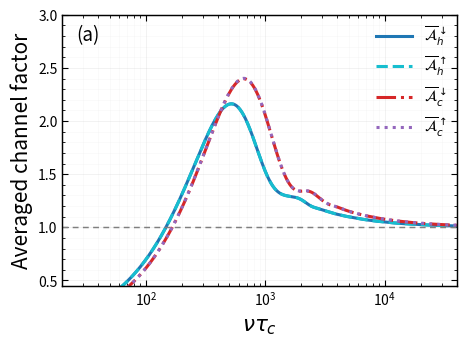
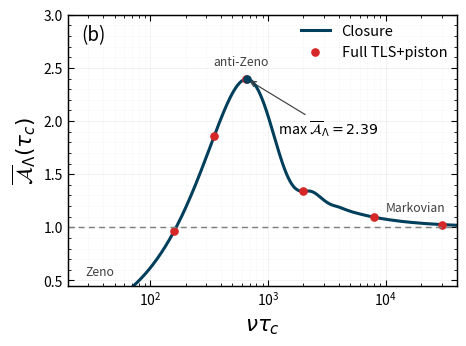
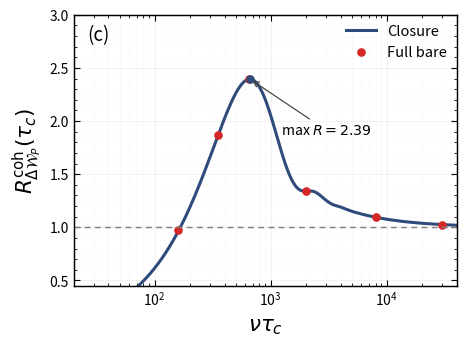

The script that saved these images, in order:
"""Reproduce the three engine panels used in the manuscript.

The script evaluates the finite-time reservoir rates, constructs the analytical
engine curves, propagates the retained TLS--piston master equation at the marker
times, and saves the three figure panels as PDF files.

Units: hbar = k_B = nu = 1.
Dependencies: numpy, scipy, matplotlib.
"""

from __future__ import annotations

from dataclasses import dataclass
from pathlib import Path

import matplotlib.pyplot as plt
import numpy as np
from scipy.linalg import eigvalsh, expm
from scipy.sparse import csc_matrix, identity, kron
from scipy.sparse.linalg import expm_multiply
from scipy.special import gammaln


# =============================================================================
# Parameters
# =============================================================================


@dataclass(frozen=True)
class Parameters:
    """Dimensionless parameters for the engine benchmark."""

    nu: float = 1.0
    omega0: float = 3.0
    eta: float = 0.095
    alpha0: float = 1.0

    beta_h_times_omega0: float = 0.35
    beta_c_times_omega_minus: float = 1.50

    linewidth_h: float = 1.60e-3
    linewidth_c: float = 1.10e-3
    delta_h: float = 5.00e-3
    delta_c: float = 3.80e-3
    window_h: float = 8.50e-3
    window_c: float = 7.50e-3
    spectral_amplitude: float = 1.00e-5

    tau_min: float = 20.0
    tau_max: float = 4.00e4
    n_tau_points: int = 950
    n_frequency_grid: int = 1001

    piston_cutoff: int = 24
    marker_taus: tuple[float, ...] = (
        60.0,
        160.0,
        350.0,
        650.0,
        2000.0,
        8000.0,
        30000.0,
    )
    marker_time_steps: int = 150

    @property
    def omega_minus(self) -> float:
        return self.omega0 - self.nu

    @property
    def beta_h(self) -> float:
        return self.beta_h_times_omega0 / self.omega0

    @property
    def beta_c(self) -> float:
        return self.beta_c_times_omega_minus / self.omega_minus

    @property
    def sideband_prefactor(self) -> float:
        return 4.0 * self.eta**2


P = Parameters()
OUTPUT_DIR = Path(".")


# =============================================================================
# Plot style
# =============================================================================


plt.rcParams.update(
    {
        "font.size": 11,
        "axes.labelsize": 15,
        "axes.titlesize": 13,
        "xtick.labelsize": 10,
        "ytick.labelsize": 10,
        "legend.fontsize": 10.5,
        "lines.linewidth": 2.2,
        "axes.linewidth": 1.05,
        "figure.dpi": 150,
        "savefig.dpi": 600,
        "mathtext.fontset": "dejavusans",
        "pdf.fonttype": 42,
        "ps.fonttype": 42,
    }
)

COLORS = {
    "hot_down": "#1f77b4",
    "hot_up": "#17becf",
    "cold_down": "#d62728",
    "cold_up": "#9467bd",
    "gain": "#003f5c",
    "ergotropy": "#2f4b7c",
    "full": "#d62728",
    "reference": "#7f7f7f",
}


# =============================================================================
# Reservoir spectra and finite-time rates
# =============================================================================


def positive_filtered_lorentzian(
    frequency: np.ndarray,
    *,
    center: float,
    target: float,
    linewidth: float,
    half_width: float,
    p: Parameters = P,
) -> np.ndarray:
    """Positive-frequency filtered Lorentzian response."""

    frequency = np.asarray(frequency, dtype=float)
    window = (np.abs(frequency - target) <= half_width).astype(float)
    lorentzian = (
        p.spectral_amplitude
        * linewidth**2
        / ((frequency - center) ** 2 + linewidth**2)
    )
    return lorentzian * window


def two_sided_spectrum(
    frequency: np.ndarray,
    bath: str,
    p: Parameters = P,
) -> np.ndarray:
    """Two-sided thermal response spectrum."""

    frequency = np.asarray(frequency, dtype=float)
    abs_frequency = np.abs(frequency)

    if bath == "h":
        target = p.omega0
        center = p.omega0 + p.delta_h
        linewidth = p.linewidth_h
        half_width = p.window_h
        beta = p.beta_h
    elif bath == "c":
        target = p.omega_minus
        center = p.omega_minus - p.delta_c
        linewidth = p.linewidth_c
        half_width = p.window_c
        beta = p.beta_c
    else:
        raise ValueError("bath must be 'h' or 'c'")

    positive = positive_filtered_lorentzian(
        abs_frequency,
        center=center,
        target=target,
        linewidth=linewidth,
        half_width=half_width,
        p=p,
    )
    return np.where(
        frequency >= 0.0,
        positive,
        np.exp(-beta * abs_frequency) * positive,
    )


def frequency_grid(bath: str, p: Parameters = P) -> np.ndarray:
    """Positive-frequency quadrature grid over the selected spectral window."""

    if bath == "h":
        target, half_width = p.omega0, p.window_h
    elif bath == "c":
        target, half_width = p.omega_minus, p.window_c
    else:
        raise ValueError("bath must be 'h' or 'c'")

    return np.linspace(
        target - half_width,
        target + half_width,
        p.n_frequency_grid,
    )


def finite_time_kernel(
    transition_frequency: float,
    frequencies: np.ndarray,
    times: np.ndarray,
) -> np.ndarray:
    """Evaluate sin[(omega-xi)t]/(omega-xi) on a time-frequency grid."""

    frequencies = np.asarray(frequencies, dtype=float)
    times = np.asarray(times, dtype=float)
    difference = transition_frequency - frequencies
    phase = times[:, None] * difference[None, :]

    near_zero = np.abs(difference) < 1.0e-13
    safe_difference = difference.copy()
    safe_difference[near_zero] = 1.0

    kernel = np.sin(phase) / safe_difference[None, :]
    if np.any(near_zero):
        kernel[:, near_zero] = times[:, None]

    return kernel


def finite_time_rate(
    transition_frequency: float,
    times: np.ndarray,
    bath: str,
    p: Parameters = P,
) -> np.ndarray:
    """Instantaneous finite-time rate gamma_j(omega,t)."""

    positive_frequencies = frequency_grid(bath, p)
    positive_spectrum = two_sided_spectrum(positive_frequencies, bath, p)
    negative_spectrum = two_sided_spectrum(-positive_frequencies, bath, p)

    positive_part = (
        finite_time_kernel(transition_frequency, positive_frequencies, times)
        * positive_spectrum[None, :]
    )
    negative_part = (
        finite_time_kernel(transition_frequency, -positive_frequencies, times)
        * negative_spectrum[None, :]
    )

    return 2.0 * np.trapezoid(
        positive_part + negative_part,
        positive_frequencies,
        axis=1,
    )


def finite_time_rate_scalar(
    transition_frequency: float,
    time: float,
    bath: str,
    p: Parameters = P,
) -> float:
    """Scalar finite-time rate."""

    return float(
        finite_time_rate(
            transition_frequency,
            np.array([time], dtype=float),
            bath,
            p,
        )[0]
    )


def markov_rate(
    transition_frequency: float,
    bath: str,
    p: Parameters = P,
) -> float:
    """Long-time rate 2*pi*G_j(omega)."""

    spectrum = two_sided_spectrum(
        np.array([transition_frequency]),
        bath,
        p,
    )[0]
    return float(2.0 * np.pi * spectrum)


def cumulative_integral_from_zero(
    values: np.ndarray,
    times: np.ndarray,
) -> np.ndarray:
    """Cumulative trapezoidal integral from zero to each time."""

    full_times = np.concatenate(([0.0], np.asarray(times, dtype=float)))
    full_values = np.concatenate(([0.0], np.asarray(values, dtype=float)))
    integral = np.zeros_like(full_times)
    integral[1:] = np.cumsum(
        0.5
        * (full_values[1:] + full_values[:-1])
        * np.diff(full_times)
    )
    return integral[1:]


# =============================================================================
# Analytical engine curves
# =============================================================================


@dataclass(frozen=True)
class EngineCurves:
    tau: np.ndarray
    channel_hot_down: np.ndarray
    channel_hot_up: np.ndarray
    channel_cold_down: np.ndarray
    channel_cold_up: np.ndarray
    gain_factor: np.ndarray
    ergotropy_ratio: np.ndarray
    markov_gain: float



def build_engine_curves(p: Parameters = P) -> EngineCurves:
    """Construct the analytical curves shown in the three panels."""

    tau = np.geomspace(p.tau_min, p.tau_max, p.n_tau_points)

    hot_down = finite_time_rate(+p.omega0, tau, "h", p)
    hot_up = finite_time_rate(-p.omega0, tau, "h", p)
    cold_down_raw = finite_time_rate(+p.omega_minus, tau, "c", p)
    cold_up_raw = finite_time_rate(-p.omega_minus, tau, "c", p)

    cold_down = p.sideband_prefactor * cold_down_raw
    cold_up = p.sideband_prefactor * cold_up_raw

    hot_down_m = markov_rate(+p.omega0, "h", p)
    hot_up_m = markov_rate(-p.omega0, "h", p)
    cold_down_raw_m = markov_rate(+p.omega_minus, "c", p)
    cold_up_raw_m = markov_rate(-p.omega_minus, "c", p)

    cold_down_m = p.sideband_prefactor * cold_down_raw_m
    cold_up_m = p.sideband_prefactor * cold_up_raw_m

    excited_m = hot_up_m / (hot_down_m + hot_up_m)
    ground_m = 1.0 - excited_m
    markov_gain = cold_down_m * excited_m - cold_up_m * ground_m

    hot_total = hot_down + hot_up
    excited = np.where(
        hot_total > 0.0,
        hot_up / hot_total,
        excited_m,
    )
    ground = 1.0 - excited

    gain = cold_down * excited - cold_up * ground
    accumulated_gain = cumulative_integral_from_zero(gain, tau)
    gain_factor = (accumulated_gain / tau) / markov_gain

    markov_ergotropy_change = np.expm1(markov_gain * tau)
    finite_time_ergotropy_change = np.expm1(accumulated_gain)
    ergotropy_ratio = np.where(
        np.abs(markov_ergotropy_change) > 1.0e-300,
        finite_time_ergotropy_change / markov_ergotropy_change,
        gain_factor,
    )

    channel_hot_down = (
        cumulative_integral_from_zero(hot_down, tau) / tau
    ) / hot_down_m
    channel_hot_up = (
        cumulative_integral_from_zero(hot_up, tau) / tau
    ) / hot_up_m
    channel_cold_down = (
        cumulative_integral_from_zero(cold_down_raw, tau) / tau
    ) / cold_down_raw_m
    channel_cold_up = (
        cumulative_integral_from_zero(cold_up_raw, tau) / tau
    ) / cold_up_raw_m

    return EngineCurves(
        tau=tau,
        channel_hot_down=channel_hot_down,
        channel_hot_up=channel_hot_up,
        channel_cold_down=channel_cold_down,
        channel_cold_up=channel_cold_up,
        gain_factor=gain_factor,
        ergotropy_ratio=ergotropy_ratio,
        markov_gain=markov_gain,
    )


# =============================================================================
# Retained TLS--piston propagation for numerical markers
# =============================================================================


def destroy_sparse(dimension: int) -> csc_matrix:
    """Sparse harmonic-oscillator annihilation operator."""

    rows = np.arange(dimension - 1)
    cols = np.arange(1, dimension)
    values = np.sqrt(np.arange(1, dimension, dtype=float))
    return csc_matrix(
        (values, (rows, cols)),
        shape=(dimension, dimension),
        dtype=complex,
    )


def destroy_dense(dimension: int) -> np.ndarray:
    """Dense harmonic-oscillator annihilation operator."""

    operator = np.zeros((dimension, dimension), dtype=complex)
    indices = np.arange(1, dimension)
    operator[indices - 1, indices] = np.sqrt(indices)
    return operator


def coherent_state(alpha: complex, dimension: int) -> np.ndarray:
    """Truncated coherent-state ket."""

    number = np.arange(dimension)
    if abs(alpha) == 0.0:
        state = np.zeros(dimension, dtype=complex)
        state[0] = 1.0
        return state

    coefficients = np.exp(
        -abs(alpha) ** 2 / 2
        + number * np.log(alpha)
        - 0.5 * gammaln(number + 1)
    ).astype(complex)
    return coefficients / np.linalg.norm(coefficients)


def vectorize(matrix: np.ndarray) -> np.ndarray:
    """Column-major vectorization."""

    return np.asarray(matrix, dtype=complex).reshape((-1,), order="F")


def devectorize(vector: np.ndarray, dimension: int) -> np.ndarray:
    """Inverse column-major vectorization."""

    return np.asarray(vector, dtype=complex).reshape(
        (dimension, dimension),
        order="F",
    )


def dissipator_superoperator(operator: csc_matrix) -> csc_matrix:
    """Liouville-space Lindblad dissipator."""

    operator = csc_matrix(operator)
    dimension = operator.shape[0]
    unit = identity(dimension, format="csc", dtype=complex)
    adjoint = operator.getH()
    number = adjoint @ operator

    return (
        kron(operator.conjugate(), operator, format="csc")
        - 0.5 * kron(unit, number, format="csc")
        - 0.5 * kron(number.T, unit, format="csc")
    )


@dataclass(frozen=True)
class Superoperators:
    hot_down: csc_matrix
    hot_up: csc_matrix
    cold_down: csc_matrix
    cold_up: csc_matrix



def build_superoperators(p: Parameters = P) -> Superoperators:
    """Retained-channel dissipators in the joint TLS--piston space."""

    dimension = p.piston_cutoff
    piston_identity = identity(dimension, format="csc", dtype=complex)
    annihilation = destroy_sparse(dimension)
    creation = annihilation.getH()

    sigma_minus = csc_matrix(
        np.array([[0.0, 0.0], [1.0, 0.0]], dtype=complex)
    )
    sigma_plus = csc_matrix(
        np.array([[0.0, 1.0], [0.0, 0.0]], dtype=complex)
    )

    return Superoperators(
        hot_down=dissipator_superoperator(
            kron(sigma_minus, piston_identity, format="csc")
        ),
        hot_up=dissipator_superoperator(
            kron(sigma_plus, piston_identity, format="csc")
        ),
        cold_down=dissipator_superoperator(
            kron(sigma_minus, creation, format="csc")
        ),
        cold_up=dissipator_superoperator(
            kron(sigma_plus, annihilation, format="csc")
        ),
    )


def initial_joint_state(
    excited_population: float,
    p: Parameters = P,
) -> np.ndarray:
    """Initial TLS state times a coherent piston state."""

    rho_tls = np.array(
        [
            [excited_population, 0.0],
            [0.0, 1.0 - excited_population],
        ],
        dtype=complex,
    )
    piston_ket = coherent_state(p.alpha0, p.piston_cutoff)
    rho_piston = np.outer(piston_ket, piston_ket.conj())
    return np.kron(rho_tls, rho_piston)


def reduced_piston_state(
    rho_joint: np.ndarray,
    piston_cutoff: int,
) -> np.ndarray:
    """Trace out the TLS."""

    reshaped = rho_joint.reshape(2, piston_cutoff, 2, piston_cutoff)
    return np.einsum("anam->nm", reshaped)


def ergotropy(rho_piston: np.ndarray, nu: float) -> float:
    """Ergotropy of a truncated piston state."""

    hermitian = 0.5 * (rho_piston + rho_piston.conj().T)
    dimension = rho_piston.shape[0]
    energies = nu * np.arange(dimension)

    mean_energy = float(
        np.real(np.sum(np.diag(hermitian) * energies))
    )
    eigenvalues = np.sort(np.real(eigvalsh(hermitian)))[::-1]
    passive_energy = float(np.sum(eigenvalues * energies))
    return mean_energy - passive_energy


def displacement_operator(
    alpha: complex,
    dimension: int,
) -> np.ndarray:
    """Truncated oscillator displacement operator."""

    annihilation = destroy_dense(dimension)
    creation = annihilation.conj().T
    return expm(alpha * creation - np.conj(alpha) * annihilation)


def bare_piston_state(
    rho_dressed_joint: np.ndarray,
    p: Parameters = P,
) -> np.ndarray:
    """Undo the polaron transformation and trace out the TLS."""

    dimension = p.piston_cutoff
    displacement_plus = displacement_operator(+p.eta, dimension)
    displacement_minus = displacement_operator(-p.eta, dimension)

    unitary = np.zeros((2 * dimension, 2 * dimension), dtype=complex)
    unitary_dagger = np.zeros_like(unitary)

    unitary[:dimension, :dimension] = displacement_plus
    unitary[dimension:, dimension:] = displacement_minus
    unitary_dagger[:dimension, :dimension] = displacement_minus
    unitary_dagger[dimension:, dimension:] = displacement_plus

    rho_bare_joint = unitary_dagger @ rho_dressed_joint @ unitary
    return reduced_piston_state(rho_bare_joint, dimension)


def retained_rates(
    time: float,
    p: Parameters = P,
) -> tuple[float, float, float, float]:
    """Instantaneous retained hot-carrier and cold-sideband rates."""

    return (
        finite_time_rate_scalar(+p.omega0, time, "h", p),
        finite_time_rate_scalar(-p.omega0, time, "h", p),
        p.sideband_prefactor
        * finite_time_rate_scalar(+p.omega_minus, time, "c", p),
        p.sideband_prefactor
        * finite_time_rate_scalar(-p.omega_minus, time, "c", p),
    )


def markovian_retained_rates(
    p: Parameters = P,
) -> tuple[float, float, float, float]:
    """Long-time retained-channel rates."""

    return (
        markov_rate(+p.omega0, "h", p),
        markov_rate(-p.omega0, "h", p),
        p.sideband_prefactor * markov_rate(+p.omega_minus, "c", p),
        p.sideband_prefactor * markov_rate(-p.omega_minus, "c", p),
    )


def liouvillian(
    rates: tuple[float, float, float, float],
    operators: Superoperators,
) -> csc_matrix:
    """Retained-channel Liouvillian for a given set of rates."""

    hot_down, hot_up, cold_down, cold_up = rates
    return (
        hot_down * operators.hot_down
        + hot_up * operators.hot_up
        + cold_down * operators.cold_down
        + cold_up * operators.cold_up
    )


def marker_time_grid(
    final_time: float,
    steps: int,
) -> np.ndarray:
    """Time grid used for the time-ordered marker propagation."""

    first_time = min(1.0e-3, final_time * 1.0e-7)
    return np.concatenate(
        ([0.0], np.geomspace(first_time, final_time, steps))
    )


def propagate_finite_time(
    final_time: float,
    rho0: np.ndarray,
    operators: Superoperators,
    p: Parameters = P,
) -> np.ndarray:
    """Propagate the retained master equation with instantaneous rates."""

    dimension = 2 * p.piston_cutoff
    state_vector = vectorize(rho0)
    grid = marker_time_grid(final_time, p.marker_time_steps)

    for time0, time1 in zip(grid[:-1], grid[1:]):
        step = time1 - time0
        midpoint = 0.5 * (time0 + time1)
        generator = liouvillian(retained_rates(midpoint, p), operators)
        state_vector = expm_multiply(generator * step, state_vector)

    rho = devectorize(state_vector, dimension)
    rho = 0.5 * (rho + rho.conj().T)
    return rho / np.trace(rho)


def propagate_markovian(
    final_time: float,
    rho0: np.ndarray,
    operators: Superoperators,
    p: Parameters = P,
) -> np.ndarray:
    """Propagate the retained master equation with long-time rates."""

    dimension = 2 * p.piston_cutoff
    generator = liouvillian(markovian_retained_rates(p), operators)
    state_vector = expm_multiply(
        generator * final_time,
        vectorize(rho0),
    )
    rho = devectorize(state_vector, dimension)
    rho = 0.5 * (rho + rho.conj().T)
    return rho / np.trace(rho)


@dataclass(frozen=True)
class MarkerData:
    tau: np.ndarray
    gain_factor: np.ndarray
    bare_ergotropy_ratio: np.ndarray



def compute_markers(
    p: Parameters = P,
) -> MarkerData:
    """Compute the numerical markers used in panels (b) and (c)."""

    operators = build_superoperators(p)

    hot_down_m, hot_up_m, _, _ = markovian_retained_rates(p)
    excited_population = hot_up_m / (hot_down_m + hot_up_m)
    rho0 = initial_joint_state(excited_population, p)

    piston_annihilation = destroy_dense(p.piston_cutoff)
    rho_piston0 = reduced_piston_state(rho0, p.piston_cutoff)
    rho_bare0 = bare_piston_state(rho0, p)
    bare_ergotropy0 = ergotropy(rho_bare0, p.nu)
    alpha0_squared = abs(p.alpha0) ** 2

    gain_markers = []
    ergotropy_markers = []

    for tau in p.marker_taus:
        rho_finite = propagate_finite_time(tau, rho0, operators, p)
        rho_markov = propagate_markovian(tau, rho0, operators, p)

        piston_finite = reduced_piston_state(
            rho_finite,
            p.piston_cutoff,
        )
        piston_markov = reduced_piston_state(
            rho_markov,
            p.piston_cutoff,
        )

        alpha_finite = np.trace(piston_annihilation @ piston_finite)
        alpha_markov = np.trace(piston_annihilation @ piston_markov)

        accumulated_gain_finite = np.log(
            max(abs(alpha_finite) ** 2, 1.0e-300)
            / alpha0_squared
        )
        accumulated_gain_markov = np.log(
            max(abs(alpha_markov) ** 2, 1.0e-300)
            / alpha0_squared
        )
        gain_markers.append(
            accumulated_gain_finite / accumulated_gain_markov
        )

        bare_finite = bare_piston_state(rho_finite, p)
        bare_markov = bare_piston_state(rho_markov, p)

        delta_ergotropy_finite = (
            ergotropy(bare_finite, p.nu) - bare_ergotropy0
        )
        delta_ergotropy_markov = (
            ergotropy(bare_markov, p.nu) - bare_ergotropy0
        )
        ergotropy_markers.append(
            delta_ergotropy_finite / delta_ergotropy_markov
        )

    return MarkerData(
        tau=np.asarray(p.marker_taus, dtype=float),
        gain_factor=np.asarray(gain_markers, dtype=float),
        bare_ergotropy_ratio=np.asarray(ergotropy_markers, dtype=float),
    )


# =============================================================================
# Figure generation
# =============================================================================


def style_axis(axis: plt.Axes) -> None:
    """Apply the common axis style."""

    axis.set_xscale("log")
    axis.tick_params(
        axis="both",
        which="major",
        direction="in",
        top=True,
        right=True,
        length=4.5,
    )
    axis.tick_params(
        axis="both",
        which="minor",
        direction="in",
        top=True,
        right=True,
        length=2.5,
    )
    axis.minorticks_on()
    axis.grid(True, which="major", alpha=0.20, linewidth=0.55)
    axis.grid(True, which="minor", alpha=0.09, linewidth=0.40)


def add_panel_label(axis: plt.Axes, label: str) -> None:
    """Place a panel label at the upper-left of the axes."""

    axis.text(
        0.035,
        0.965,
        label,
        transform=axis.transAxes,
        fontsize=13.5,
        fontweight="normal",
        va="top",
        ha="left",
        zorder=10,
    )


def save_panel(figure: plt.Figure, filename: str) -> None:
    """Save one manuscript panel as a PDF."""

    figure.savefig(
        OUTPUT_DIR / filename,
        bbox_inches="tight",
        pad_inches=0.045,
    )
    plt.close(figure)


def plot_channel_factors(
    curves: EngineCurves,
    p: Parameters = P,
) -> None:
    """Generate panel (a)."""

    figure, axis = plt.subplots(
        figsize=(4.55, 3.35),
        constrained_layout=True,
    )

    axis.plot(
        p.nu * curves.tau,
        curves.channel_hot_down,
        color=COLORS["hot_down"],
        linestyle="-",
        label=r"$\overline{\mathcal{A}}_{h}^{\downarrow}$",
    )
    axis.plot(
        p.nu * curves.tau,
        curves.channel_hot_up,
        color=COLORS["hot_up"],
        linestyle="--",
        label=r"$\overline{\mathcal{A}}_{h}^{\uparrow}$",
    )
    axis.plot(
        p.nu * curves.tau,
        curves.channel_cold_down,
        color=COLORS["cold_down"],
        linestyle="-.",
        label=r"$\overline{\mathcal{A}}_{c}^{\downarrow}$",
    )
    axis.plot(
        p.nu * curves.tau,
        curves.channel_cold_up,
        color=COLORS["cold_up"],
        linestyle=":",
        label=r"$\overline{\mathcal{A}}_{c}^{\uparrow}$",
    )
    axis.axhline(
        1.0,
        color=COLORS["reference"],
        linestyle=(0, (4, 3)),
        linewidth=1.05,
    )

    axis.set_xlabel(r"$\nu\tau_c$", fontsize=15.5)
    axis.set_ylabel("Averaged channel factor")
    axis.set_xlim(p.tau_min, p.tau_max)
    axis.set_ylim(0.45, 3.0)
    add_panel_label(axis, "(a)")
    style_axis(axis)
    axis.legend(
        frameon=False,
        loc="upper right",
        handlelength=2.5,
        borderaxespad=0.25,
        fontsize=10.5,
    )

    save_panel(figure, "engine_panel_a_channel_factors.pdf")


def plot_gain_factor(
    curves: EngineCurves,
    markers: MarkerData,
    p: Parameters = P,
) -> None:
    """Generate panel (b)."""

    peak_index = int(np.nanargmax(curves.gain_factor))
    peak_tau = curves.tau[peak_index]
    peak_gain = curves.gain_factor[peak_index]

    figure, axis = plt.subplots(
        figsize=(4.55, 3.35),
        constrained_layout=True,
    )

    axis.plot(
        p.nu * curves.tau,
        curves.gain_factor,
        color=COLORS["gain"],
        label="Closure",
    )
    axis.plot(
        p.nu * markers.tau,
        markers.gain_factor,
        "o",
        color=COLORS["full"],
        markersize=5.2,
        label="Full TLS+piston",
    )
    axis.axhline(
        1.0,
        color=COLORS["reference"],
        linestyle=(0, (4, 3)),
        linewidth=1.05,
    )
    axis.scatter(
        [p.nu * peak_tau],
        [peak_gain],
        s=26,
        color=COLORS["gain"],
        zorder=5,
    )
    axis.annotate(
        rf"max $\overline{{\mathcal{{A}}}}_\Lambda={peak_gain:.2f}$",
        xy=(p.nu * peak_tau, peak_gain),
        xytext=(p.nu * peak_tau * 1.85, peak_gain - 0.52),
        arrowprops={
            "arrowstyle": "->",
            "linewidth": 0.85,
            "color": "0.25",
        },
        fontsize=10.2,
    )
    axis.text(28, 0.55, "Zeno", fontsize=8.8, color="0.25")
    axis.text(
        p.nu * peak_tau * 0.52,
        peak_gain + 0.13,
        "anti-Zeno",
        fontsize=8.8,
        color="0.25",
    )
    axis.text(
        p.nu * p.tau_max / 4.0,
        1.15,
        "Markovian",
        fontsize=8.8,
        color="0.25",
    )

    axis.set_xlabel(r"$\nu\tau_c$", fontsize=15.5)
    axis.set_ylabel(
        r"$\overline{\mathcal{A}}_\Lambda(\tau_c)$",
        fontsize=15.5,
    )
    axis.set_xlim(p.tau_min, p.tau_max)
    axis.set_ylim(0.45, 3.0)
    add_panel_label(axis, "(b)")
    style_axis(axis)
    axis.legend(
        frameon=False,
        loc="upper right",
        borderaxespad=0.25,
        fontsize=10.5,
    )

    save_panel(figure, "engine_panel_b_gain_factor.pdf")


def plot_ergotropy_ratio(
    curves: EngineCurves,
    markers: MarkerData,
    p: Parameters = P,
) -> None:
    """Generate panel (c)."""

    peak_index = int(np.nanargmax(curves.ergotropy_ratio))
    peak_tau = curves.tau[peak_index]
    peak_ratio = curves.ergotropy_ratio[peak_index]

    figure, axis = plt.subplots(
        figsize=(4.55, 3.35),
        constrained_layout=True,
    )

    axis.plot(
        p.nu * curves.tau,
        curves.ergotropy_ratio,
        color=COLORS["ergotropy"],
        label="Closure",
    )
    axis.plot(
        p.nu * markers.tau,
        markers.bare_ergotropy_ratio,
        "o",
        color=COLORS["full"],
        markersize=5.2,
        label="Full bare",
    )
    axis.axhline(
        1.0,
        color=COLORS["reference"],
        linestyle=(0, (4, 3)),
        linewidth=1.05,
    )
    axis.scatter(
        [p.nu * peak_tau],
        [peak_ratio],
        s=26,
        color=COLORS["ergotropy"],
        zorder=5,
    )
    axis.annotate(
        rf"max $R={peak_ratio:.2f}$",
        xy=(p.nu * peak_tau, peak_ratio),
        xytext=(p.nu * peak_tau * 1.85, peak_ratio - 0.52),
        arrowprops={
            "arrowstyle": "->",
            "linewidth": 0.85,
            "color": "0.25",
        },
        fontsize=10.2,
    )

    axis.set_xlabel(r"$\nu\tau_c$", fontsize=15.5)
    axis.set_ylabel(
        r"$R_{\Delta\mathcal{W}_P}^{\rm coh}(\tau_c)$",
        fontsize=15.5,
    )
    axis.set_xlim(p.tau_min, p.tau_max)
    axis.set_ylim(0.45, 3.0)
    add_panel_label(axis, "(c)")
    style_axis(axis)
    axis.legend(
        frameon=False,
        loc="upper right",
        borderaxespad=0.25,
        fontsize=10.5,
    )

    save_panel(figure, "engine_panel_c_ergotropy_ratio.pdf")


def main() -> None:
    curves = build_engine_curves(P)
    markers = compute_markers(P)

    plot_channel_factors(curves, P)
    plot_gain_factor(curves, markers, P)
    plot_ergotropy_ratio(curves, markers, P)


if __name__ == "__main__":
    main()
